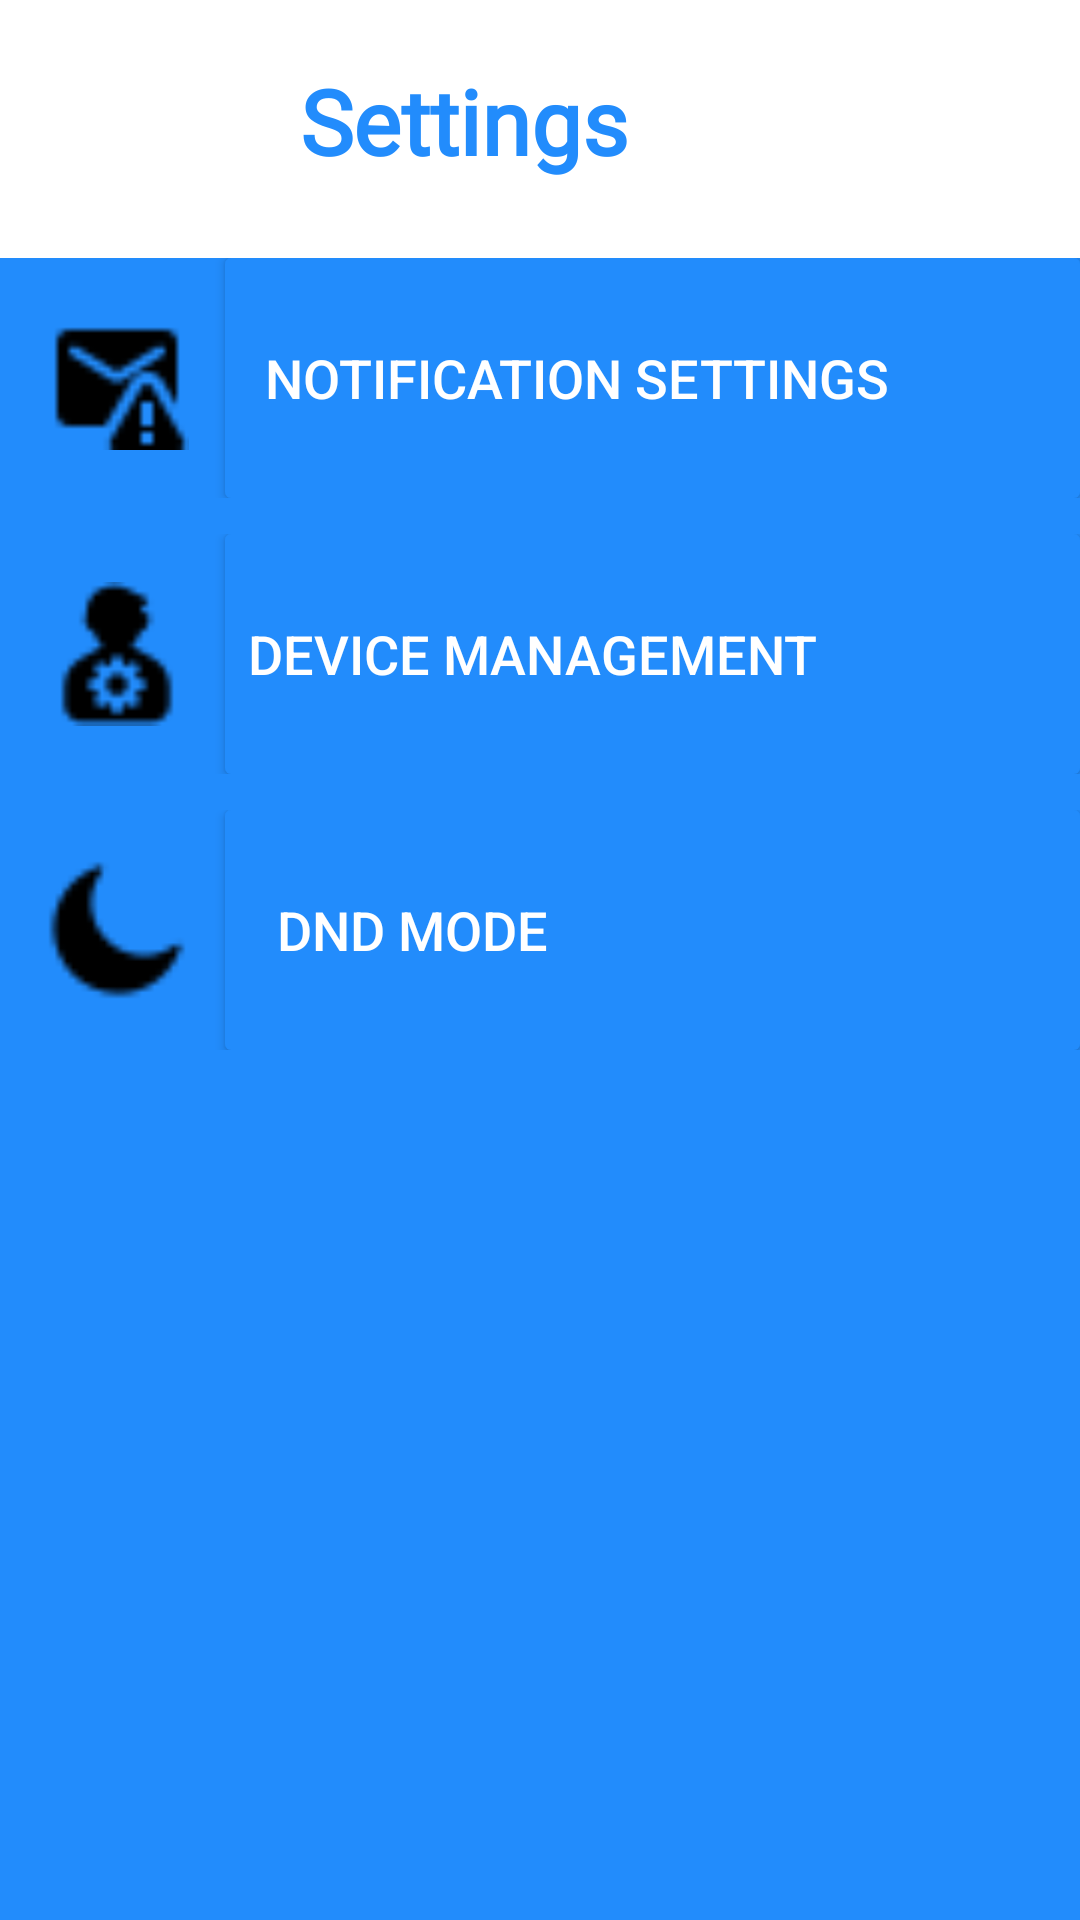

Write the Android layout XML for this screen, with the resource values it uses.
<!-- AndroidManifest.xml: application theme Theme.SMARTKNOCK -->
<!-- res/layout/activity_settings.xml -->
<LinearLayout xmlns:android="http://schemas.android.com/apk/res/android"
    android:layout_width="match_parent"
    android:layout_height="match_parent"
    android:orientation="vertical"
    android:id="@+id/hell"
    android:background="#228CFC">

    
    <LinearLayout
        android:id="@+id/header_title"
        android:layout_width="match_parent"
        android:layout_height="86dp"
        android:background="@color/white">


        <TextView
            android:layout_width="wrap_content"
            android:layout_height="wrap_content"
            android:layout_marginTop="20dp"
            android:fontFamily="@font/montserrat_black"
            android:text="Settings"
            android:layout_marginHorizontal="100dp"
            android:textColor="#228CFC"
            android:textSize="30sp"
            android:textStyle="bold"/>
    </LinearLayout>

    
    <LinearLayout
        android:layout_width="match_parent"
        android:layout_height="wrap_content"
        android:orientation="horizontal"
        android:layout_marginBottom="12dp"
        android:layout_marginLeft="15dp"
        android:gravity="center_vertical">

        <ImageView
            android:layout_width="48dp"
            android:layout_height="48dp"
            android:src="@drawable/notif"
            android:layout_marginEnd="12dp" />

        <androidx.appcompat.widget.AppCompatButton
            android:id="@+id/btn_notification_settings"
            android:layout_width="0dp"
            android:layout_height="80dp"
            android:layout_weight="1"
            android:text="Notification Settings"
            android:textSize="18sp"
            android:paddingRight="50dp"
            android:background="@drawable/btn"
            android:textColor="@color/white" />
    </LinearLayout>

    
    <LinearLayout
        android:layout_width="match_parent"
        android:layout_height="wrap_content"
        android:orientation="horizontal"
        android:layout_marginBottom="12dp"
        android:layout_marginLeft="15dp"
        android:gravity="center_vertical">

        <ImageView
            android:layout_width="48dp"
            android:layout_height="48dp"
            android:src="@drawable/user"
            android:layout_marginEnd="12dp" />

        <androidx.appcompat.widget.AppCompatButton
            android:id="@+id/btn_user_management_settings"
            android:layout_width="0dp"
            android:layout_height="80dp"
            android:layout_weight="1"
            android:background="@drawable/btn"
            android:paddingRight="80dp"
            android:text="Device Management"
            android:textColor="@color/white"
            android:textSize="18sp" />
    </LinearLayout>

    
    <LinearLayout
        android:layout_width="match_parent"
        android:layout_height="wrap_content"
        android:orientation="horizontal"
        android:layout_marginLeft="15dp"
        android:layout_marginBottom="12dp"
        android:gravity="center_vertical">

        <ImageView
            android:layout_width="48dp"
            android:layout_height="48dp"
            android:src="@drawable/dnd"
            android:layout_marginEnd="12dp" />
        <androidx.appcompat.widget.AppCompatButton
            android:id="@+id/btn_dnd_mode"
            android:layout_width="0dp"
            android:layout_height="80dp"
            android:layout_weight="1"
            android:text="DND MODE"
            android:textSize="18sp"
            android:paddingRight="160dp"
            android:background="@drawable/btn"
            android:textColor="@color/white" />
    </LinearLayout>

    <FrameLayout
        android:id="@+id/button_container"
        android:layout_width="match_parent"
        android:layout_gravity="bottom"
        android:layout_height="96dp"
        android:layout_marginTop="340dp"
        android:paddingTop="20dp"
        android:background="@color/white">
        <LinearLayout
            android:orientation="horizontal"
            android:layout_width="wrap_content"
            android:layout_height="wrap_content"
            >
            <ImageButton
                android:id="@+id/homeButton"
                android:layout_width="48dp"
                android:layout_height="48dp"
                android:contentDescription="@null"
                android:src="@drawable/home"
                android:background="@color/white"
                android:importantForAccessibility="no"
                android:layout_marginStart="10dp"/>


            <ImageButton
                android:id="@+id/visitorButton"
                android:layout_width="48dp"
                android:layout_height="48dp"
                android:src="@drawable/doorbell"
                android:background="@color/white"
                android:contentDescription="@null"
                android:importantForAccessibility="no"
                android:layout_marginStart="10dp"/>

            <ImageButton
                android:id="@+id/feedbackButton"
                android:layout_width="48dp"
                android:layout_height="48dp"
                android:src="@drawable/feedback"
                android:contentDescription="@null"
                android:background="@color/white"
                android:importantForAccessibility="no"
                android:layout_marginStart="10dp"/>

            <ImageButton
                android:id="@+id/helpcenterButton"
                android:layout_width="48dp"
                android:layout_height="48dp"
                android:contentDescription="@null"
                android:src="@drawable/helpcenter"
                android:background="@color/white"
                android:importantForAccessibility="no"
                android:layout_marginStart="10dp"/>
            <ImageButton
                android:id="@+id/settingsButton"
                android:layout_width="48dp"
                android:layout_height="48dp"
                android:src="@drawable/settingsblue"
                android:background="@color/white"
                android:contentDescription="@null"
                android:importantForAccessibility="no"
                android:layout_marginStart="10dp"
                />

            <ImageButton
                android:id="@+id/logoutButton"
                android:layout_width="48dp"
                android:layout_height="48dp"
                android:contentDescription="@null"
                android:src="@drawable/logout"
                android:background="@color/white"
                android:importantForAccessibility="no"
                android:layout_marginStart="10dp"/>
        </LinearLayout>
    </FrameLayout>


</LinearLayout>
<!-- resources referenced by this layout -->
<resources>
  <!-- drawable btn (drawable) -->
  <?xml version="1.0" encoding="utf-8"?>
  <shape xmlns:android="http://schemas.android.com/apk/res/android"
      android:shape="rectangle">
  
      
      <solid android:color="#228CFC" /> 
  
      
      <corners android:radius="2dp" />
  </shape>
  <!-- drawable dnd: png bitmap (drawable, 351 bytes) -->
  <!-- drawable doorbell: png bitmap (drawable, 489 bytes) -->
  <!-- drawable feedback: png bitmap (drawable, 901 bytes) -->
  <!-- drawable helpcenter: png bitmap (drawable, 829 bytes) -->
  <!-- drawable home: png bitmap (drawable, 461 bytes) -->
  <!-- drawable logout: png bitmap (drawable, 365 bytes) -->
  <!-- drawable notif: png bitmap (drawable, 418 bytes) -->
  <!-- drawable settingsblue: png bitmap (drawable, 740 bytes) -->
  <!-- drawable user: png bitmap (drawable, 445 bytes) -->
  <style name="Theme.SMARTKNOCK" parent="Base.Theme.SMARTKNOCK" />
  <style name="Base.Theme.SMARTKNOCK" parent="Theme.Material3.DayNight.NoActionBar">
          
          
      </style>
  <!-- not gathered from this repository: default colours our renderer supplied (Android Studio template values) -->
  <color name="white">#FFFFFFFF</color>
</resources>
